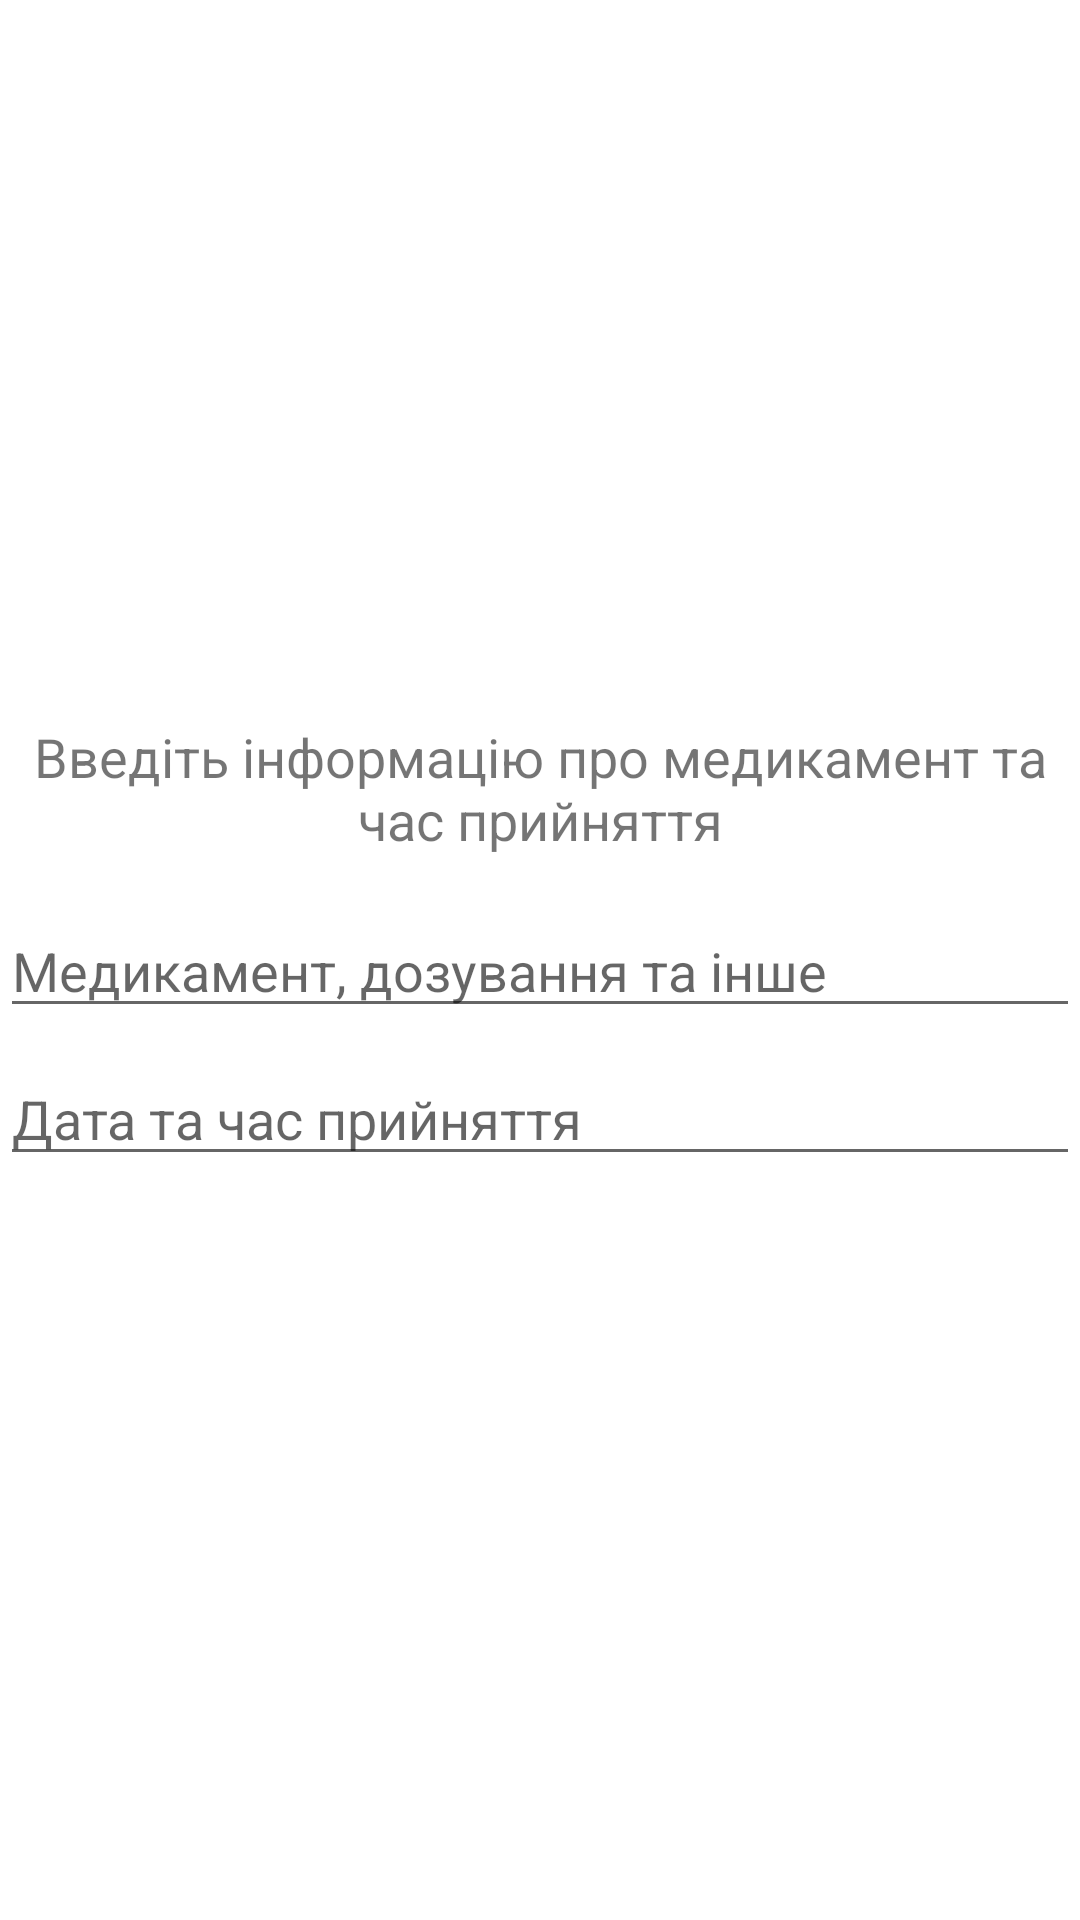

Here is an Android app screen rendered from its layout file. Give the layout XML and the strings, colors and styles it references.
<!-- AndroidManifest.xml: application theme Theme.BeHealthy.Light -->
<!-- res/layout/add_new_med_taking_dialog.xml -->
<?xml version="1.0" encoding="utf-8"?>
<androidx.appcompat.widget.LinearLayoutCompat xmlns:android="http://schemas.android.com/apk/res/android"
    android:layout_width="match_parent"
    android:layout_height="match_parent"
    android:orientation="vertical"
    android:gravity="center">

    <TextView
        android:layout_width="match_parent"
        android:layout_height="wrap_content"
        android:text="Введіть інформацію про медикамент та час прийняття"
        android:textSize="18sp"
        android:gravity="center"
        android:layout_marginBottom="16dp"/>

    <EditText
        android:id="@+id/med_name_edit_text"
        android:layout_width="match_parent"
        android:layout_height="wrap_content"
        android:hint="Медикамент, дозування та інше"
        android:inputType="text"
        android:layout_marginBottom="8dp"/>

    <EditText
        android:id="@+id/date_time_edit_text"
        android:layout_width="match_parent"
        android:layout_height="wrap_content"
        android:hint="Дата та час прийняття"
        android:inputType="text"
        android:layout_marginBottom="8dp"/>

</androidx.appcompat.widget.LinearLayoutCompat>
<!-- resources referenced by this layout -->
<resources>
  <style name="Theme.BeHealthy.Light" parent="Theme.MaterialComponents.DayNight.NoActionBar">
          
          <item name="colorPrimary">@color/purple_500</item>
          <item name="colorPrimaryVariant">@color/purple_700</item>
          <item name="colorOnPrimary">@color/white</item>
          
          <item name="colorSecondary">@color/teal_200</item>
          <item name="colorSecondaryVariant">@color/teal_700</item>
          <item name="colorOnSecondary">@color/black</item>
          
          <item name="android:statusBarColor">@color/black</item>
          
      </style>
  <color name="purple_500">#FF6200EE</color>
  <color name="purple_700">#FF3700B3</color>
  <color name="white">#FFFFFFFF</color>
  <color name="teal_200">#FF03DAC5</color>
  <color name="teal_700">#FF018786</color>
  <color name="black">#FF000000</color>
</resources>
